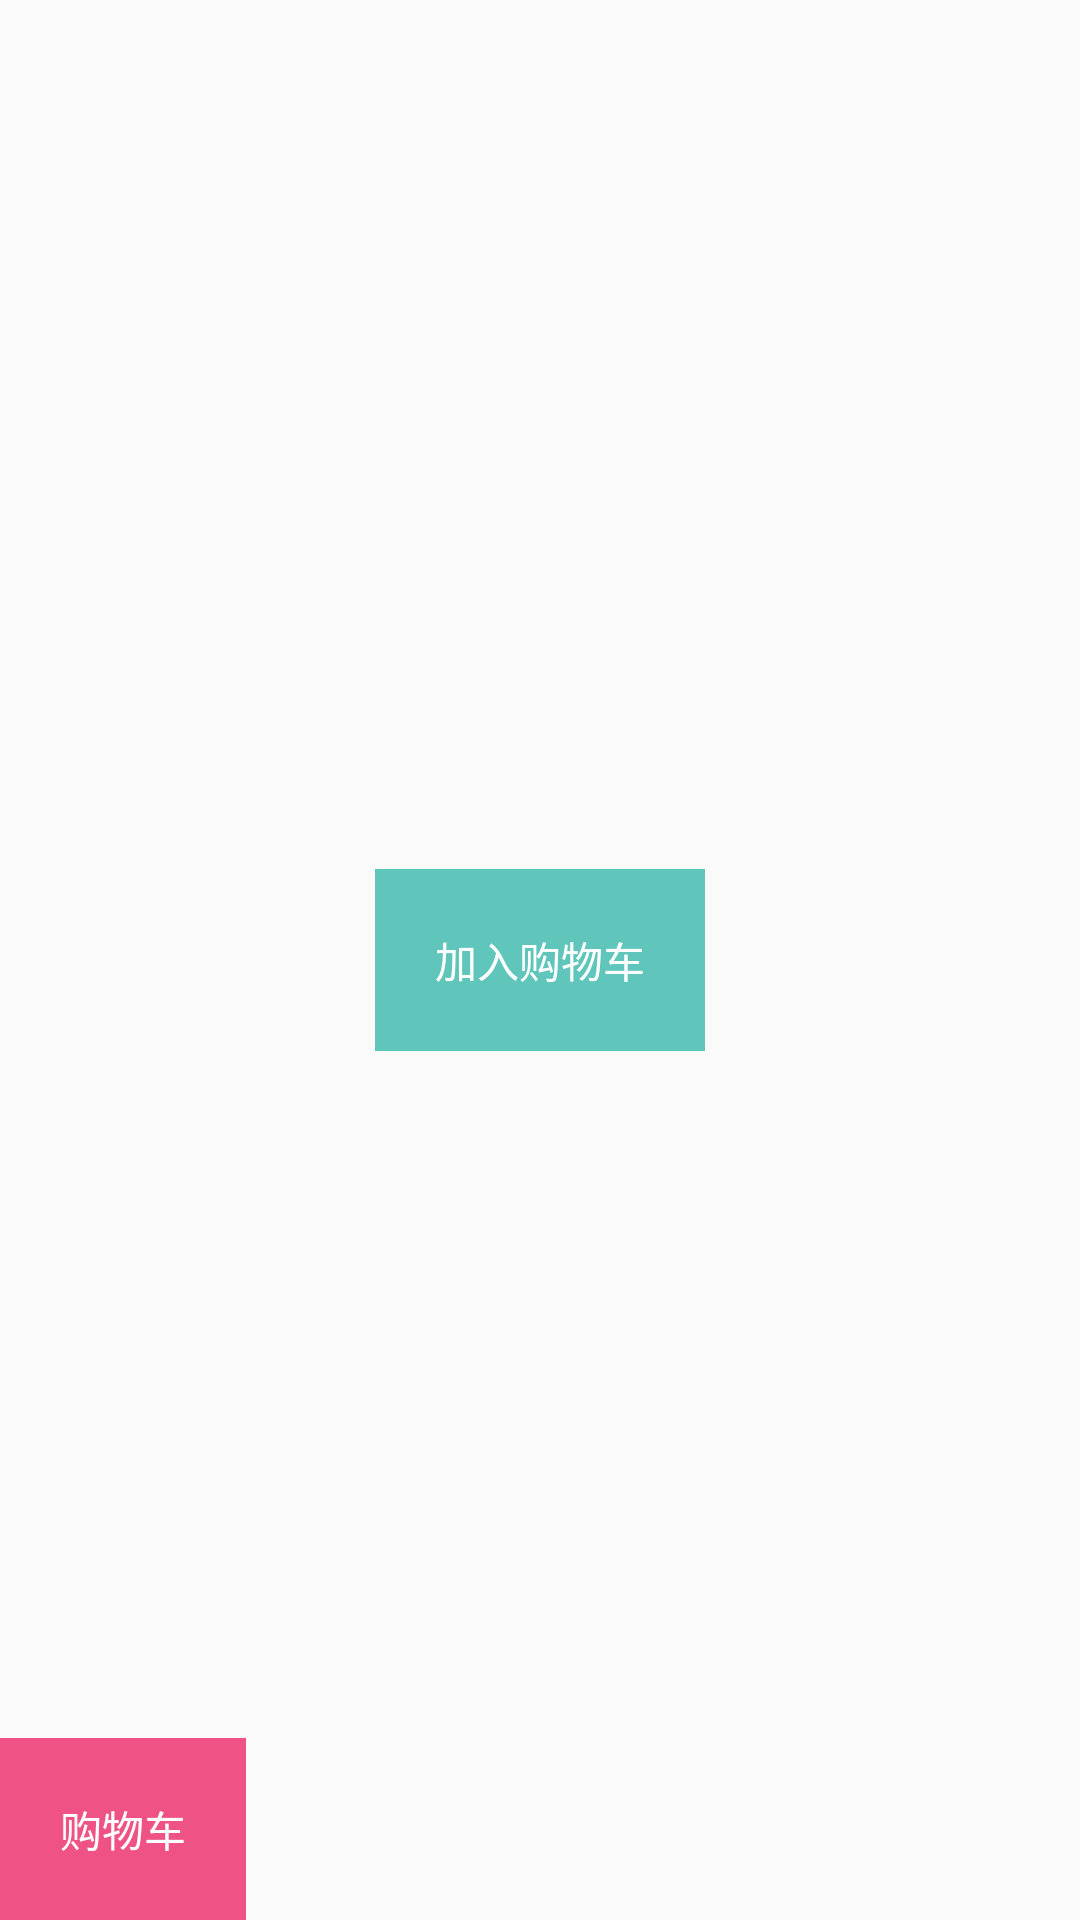

Reconstruct the res/layout file that produces this screen, plus the resources it refers to.
<!-- AndroidManifest.xml: application theme AppTheme -->
<!-- res/layout/fragment_add_cart.xml -->
<?xml version="1.0" encoding="utf-8"?>
<layout xmlns:android="http://schemas.android.com/apk/res/android"
    xmlns:binding="http://schemas.android.com/apk/res-auto">

    <data>

        <variable
            name="viewModel"
            type="AddCartViewModel" />

        <import type="net.yhkj.mvvmdemo.ui.addcart.AddCartViewModel" />
    </data>

    <RelativeLayout
        android:layout_width="match_parent"
        android:layout_height="match_parent"
        android:orientation="vertical">

        <LinearLayout
            android:layout_width="match_parent"
            android:layout_height="wrap_content"
            android:layout_alignParentBottom="true"
            android:gravity="center_vertical">

            <androidx.appcompat.widget.AppCompatTextView
                android:id="@+id/tv_cart"
                android:layout_width="wrap_content"
                android:layout_height="wrap_content"
                android:background="#ef5285"
                android:padding="20dp"
                android:text="购物车"
                android:textColor="@color/white" />

            <androidx.appcompat.widget.AppCompatTextView
                android:layout_width="wrap_content"
                android:layout_height="wrap_content"
                android:layout_weight="1" />

        </LinearLayout>
        <androidx.appcompat.widget.AppCompatTextView
            android:id="@+id/tv_add_cart"
            android:layout_width="wrap_content"
            android:layout_height="wrap_content"
            android:background="#60c5ba"
            android:layout_centerInParent="true"
            binding:onClickCommand="@{viewModel.onAddCartCommand}"
            android:padding="20dp"
            android:text="加入购物车"
            android:textColor="@color/white" />
    </RelativeLayout>
</layout>
<!-- resources referenced by this layout -->
<resources>
  <color name="white">#ffffff</color>
  <style name="AppTheme" parent="Theme.AppCompat.Light.NoActionBar">
          
          <item name="colorPrimary">@color/colorPrimary</item>
          <item name="colorPrimaryDark">@color/colorPrimaryDark</item>
          <item name="colorAccent">@color/colorAccent</item>
      </style>
  <color name="colorPrimary">@color/app_color</color>
  <color name="colorPrimaryDark">@color/app_deep_color</color>
  <color name="colorAccent">@color/app_color</color>
  <color name="app_color">#1ee3cf</color>
  <color name="app_deep_color">#0d3f67</color>
</resources>
